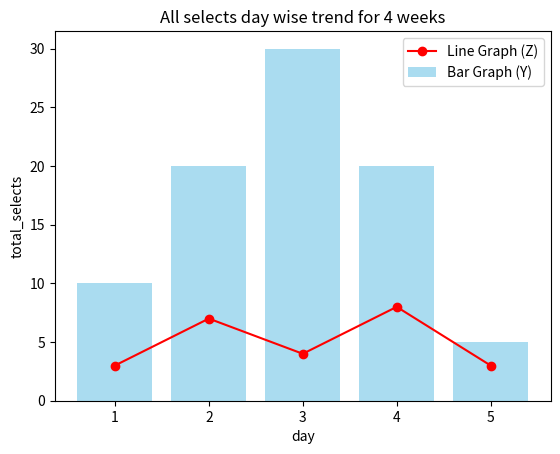

Python code for this plot:
import matplotlib.pyplot as plt
from io import BytesIO

# Create a simple bar chart using Matplotlib
def generate_image(x, y):
    y1, y2 = y
    fig, ax = plt.subplots()
    ax.bar(x, y1, label='Category A')
    ax.bar(x, y2, bottom=y1, label='Category B')
    ax.set_title("Monthly Data Comparison")
    ax.set_xlabel("Month")
    ax.set_ylabel("Values")
    ax.legend()

    img_buffer = BytesIO()
    plt.savefig(img_buffer, format='png', bbox_inches='tight')
    img_buffer.seek(0)  # Reset buffer position

    image_binary = img_buffer.getvalue()
    
    # Print the binary content (for verification, print a portion)
    # print(image_binary[:100])  # Print first 100 bytes for verification
    plt.close(fig)
    return image_binary

def create_combined_graph(x, y, z, title, x_axis, y_axis, file_name="combined_graph.png"):
    plt.bar(x, y, label="Bar Graph (Y)", color='skyblue', alpha=0.7)
    
    
    plt.plot(x, z, label="Line Graph (Z)", color='red', marker='o')
    
    plt.title(title)
    plt.xlabel(x_axis)
    plt.ylabel(y_axis)
    
    plt.legend()
    
    img_buffer = BytesIO()
    plt.savefig(img_buffer, format='png')
    img_buffer.seek(0)  # Reset the buffer position to the beginning
    
    plt.clf()
    
    return img_buffer.getvalue()

if __name__ == '__main__':
    title = "All selects day wise trend for 4 weeks"
    x_axis = "day"
    y_axis = "total_selects"

    x = [1, 2, 3, 4, 5]
    y = [10, 20, 30, 20, 5]
    z = [3, 7, 4, 8, 3]

    create_combined_graph(x, y, z, title, x_axis, y_axis)
